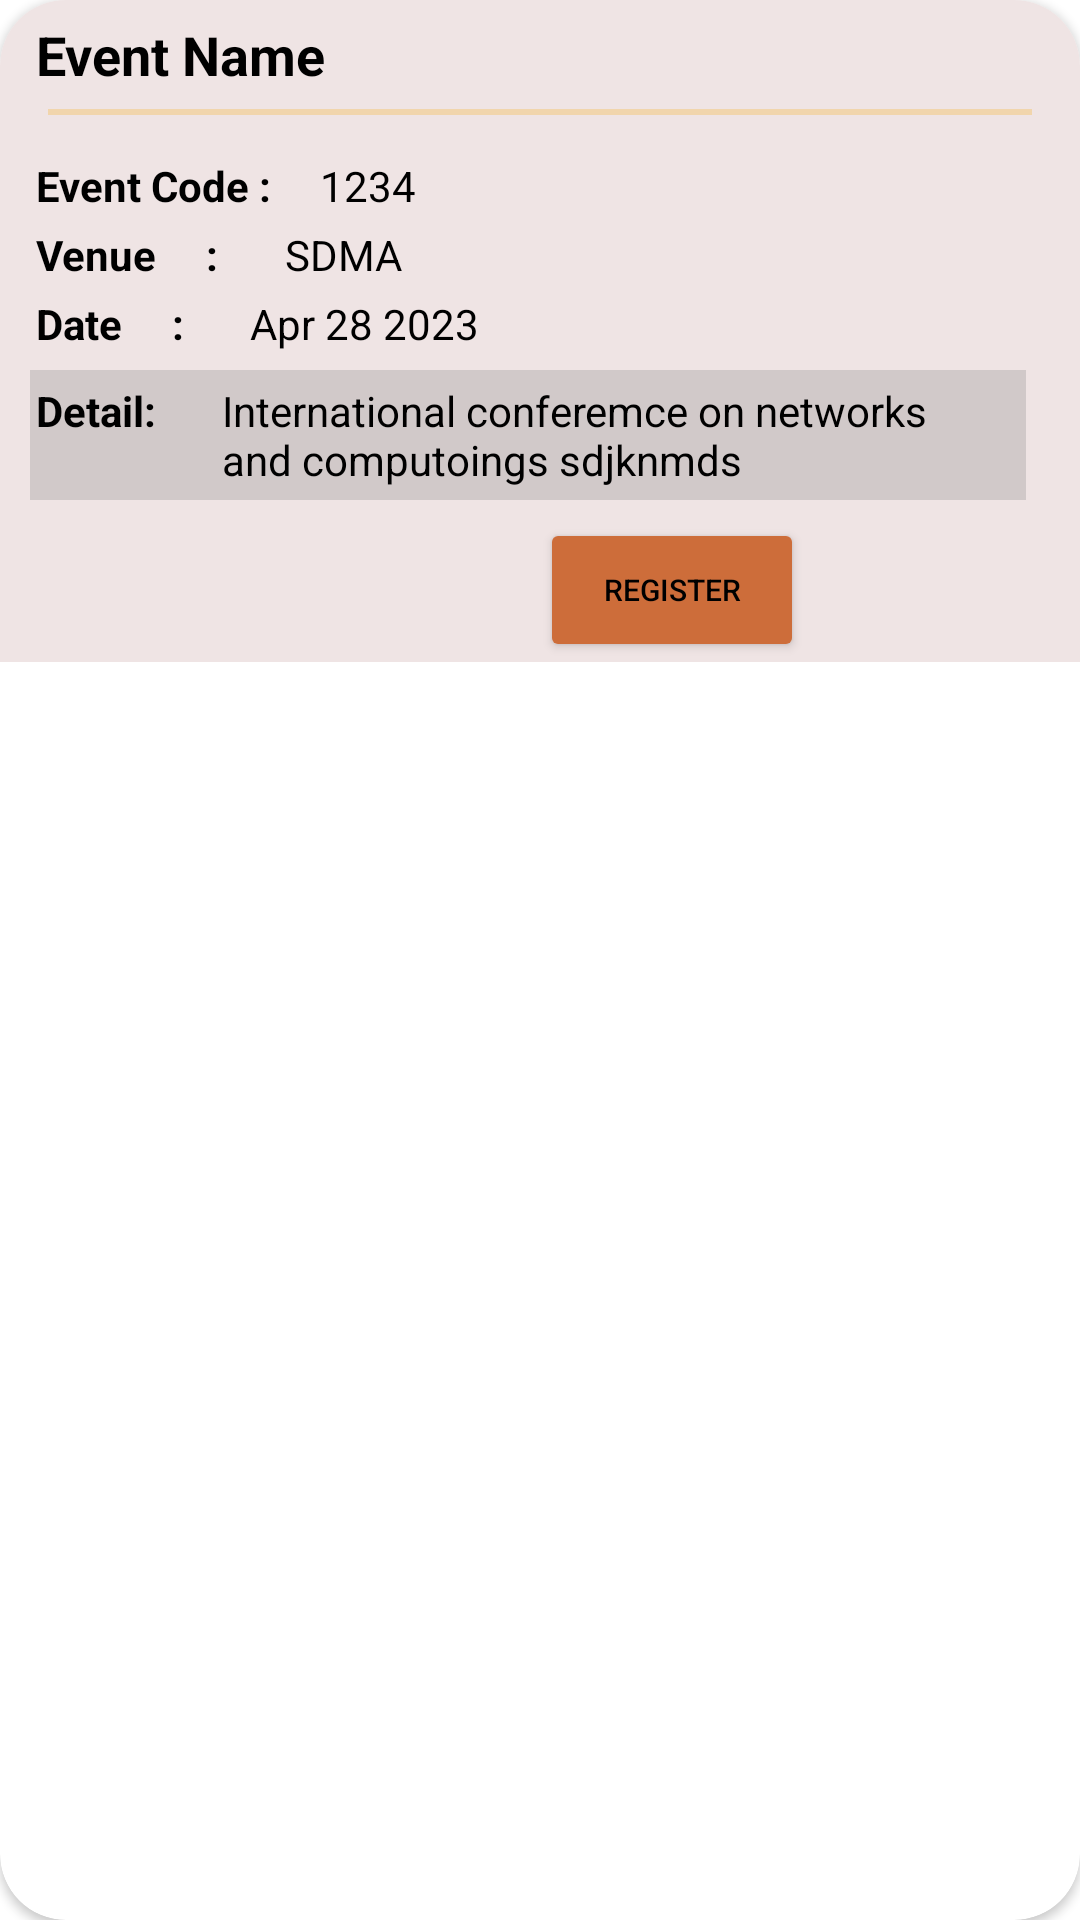

Android layout source for this screen:
<!-- AndroidManifest.xml: application theme Theme.EventManagementSystem -->
<!-- res/layout/events_show_template.xml -->
<?xml version="1.0" encoding="utf-8"?>
<androidx.cardview.widget.CardView xmlns:android="http://schemas.android.com/apk/res/android"

    android:layout_width="match_parent"
    android:layout_height="wrap_content"
    xmlns:app="http://schemas.android.com/apk/res-auto"
    android:layout_marginLeft="22dp"
    android:orientation="horizontal"
    app:cardCornerRadius="22dp"
    android:background="#EFE4E4"
    android:layout_marginTop="22dp"
    android:layout_marginRight="22dp">


    <LinearLayout
        android:id="@+id/eventsPreviewTemplate"
        android:layout_width="match_parent"
        android:layout_height="wrap_content"
        android:background="#EFE4E4"
        android:orientation="vertical"
        >

        <TextView
            android:id="@+id/eventNametxt"
            android:layout_width="wrap_content"
            android:layout_height="wrap_content"
            android:layout_marginTop="6dp"
            android:layout_marginStart="12dp"
            android:textStyle="bold"
            android:textSize="18sp"
            android:textColor="@color/black"
            android:layout_marginEnd="10sp"
            android:text="Event Name" />


        <View
            android:layout_width="match_parent"
            android:layout_height="2dp"
            android:background="#F1D5AC"
            android:layout_marginTop="6dp"
            android:layout_marginBottom="10dp"
            android:layout_marginStart="16dp"
            android:layout_marginEnd="16dp"/>



        <LinearLayout
            android:layout_width="wrap_content"
            android:layout_height="wrap_content"
            android:layout_marginEnd="18dp"
            android:orientation="horizontal"
            >




            <TextView
                android:layout_width="wrap_content"
                android:layout_height="wrap_content"
                android:layout_marginTop="4dp"
                android:layout_marginEnd="10sp"
                android:layout_marginStart="12dp"
                android:text="Event Code :"
                android:textStyle="bold"
                android:textColor="@color/black" />


            <TextView
                android:id="@+id/eventIdTxt"
                android:layout_width="wrap_content"
                android:layout_height="wrap_content"
                android:layout_marginTop="4dp"
                android:layout_marginEnd="10sp"
                android:textColor="@color/black"
                android:layout_marginStart="6dp"
                android:text="1234" />
        </LinearLayout>

        <LinearLayout
            android:layout_width="wrap_content"
            android:layout_height="wrap_content"
            android:layout_marginEnd="18dp"
            android:orientation="horizontal">

            <TextView
                android:layout_width="wrap_content"
                android:layout_height="wrap_content"
                android:layout_marginTop="4dp"
                android:layout_marginEnd="10sp"
                android:layout_marginStart="12dp"
                android:text="Venue     :"
                android:textStyle="bold"
                android:textColor="@color/black" />


            <TextView
                android:id="@+id/venueTxt"
                android:layout_width="wrap_content"
                android:layout_height="wrap_content"
                android:layout_marginTop="4dp"
                android:layout_marginEnd="10sp"
                android:layout_marginStart="12dp"
                android:textColor="@color/black"
                android:text="SDMA"
                />
        </LinearLayout>

        <LinearLayout
            android:layout_width="wrap_content"
            android:layout_height="wrap_content"
            android:layout_marginEnd="18dp"
            android:orientation="horizontal">

            <TextView
                android:layout_width="wrap_content"
                android:layout_height="wrap_content"
                android:layout_marginTop="4dp"
                android:layout_marginEnd="10sp"
                android:layout_marginStart="12dp"
                android:text="Date     :"
                android:textStyle="bold"
                android:textColor="@color/black" />


            <TextView
                android:id="@+id/dateTxt"
                android:layout_width="wrap_content"
                android:layout_height="wrap_content"
                android:layout_marginTop="4dp"
                android:layout_marginEnd="10sp"
                android:layout_marginStart="12dp"
                android:textColor="@color/black"
                android:text="Apr 28 2023"
                />
        </LinearLayout>


        <LinearLayout
            android:layout_width="match_parent"
            android:layout_height="wrap_content"
            android:layout_marginStart="10dp"
            android:layout_marginTop="6dp"
            android:layout_marginEnd="18dp"
            android:layout_marginRight="14dp"
            android:background="#D1C9C9"
            android:orientation="horizontal">

            <TextView
                android:layout_width="wrap_content"
                android:layout_height="wrap_content"
                android:layout_marginStart="2dp"
                android:layout_marginTop="4dp"
                android:layout_marginEnd="10sp"
                android:autoSizeMaxTextSize="12dp"
                android:text="Detail:"
                android:textStyle="bold"
                android:textColor="@color/black" />


            <TextView
                android:id="@+id/eventDetailTxt"
                android:layout_width="wrap_content"
                android:layout_height="wrap_content"
                android:layout_marginStart="12dp"
                android:layout_marginTop="4dp"
                android:layout_marginEnd="10sp"
                android:layout_marginBottom="4dp"
                android:textColor="@color/black"
                android:text="International conferemce on networks and computoings sdjknmds" />
        </LinearLayout>

        <Button
    android:id="@+id/registerEventBtn"
    android:layout_width="wrap_content"
    android:layout_height="wrap_content"
    android:textSize="10sp"
    android:layout_marginLeft="180dp"
    android:layout_marginTop="6dp"
            android:textColor="@color/black"
    android:visibility="visible" android:backgroundTint="#CD6D3A"
    android:text="Register"
    />



        <Button
            android:id="@+id/deregisterEventBtn"
            android:layout_width="wrap_content"
            android:layout_height="wrap_content"
            android:textSize="10sp"
            android:layout_marginLeft="33dp"
            android:layout_marginTop="6dp"
            android:visibility="gone"
            android:text="DeRegister"
            />





    </LinearLayout>





</androidx.cardview.widget.CardView>
<!-- resources referenced by this layout -->
<resources>
  <color name="black">#FF000000</color>
  <style name="Theme.EventManagementSystem" parent="Theme.MaterialComponents.DayNight.NoActionBar">
          
          <item name="colorPrimary">@color/purple_500</item>
          <item name="colorPrimaryVariant">@color/purple_700</item>
          <item name="colorOnPrimary">@color/white</item>
          
          <item name="colorSecondary">@color/teal_200</item>
          <item name="colorSecondaryVariant">@color/teal_700</item>
          <item name="colorOnSecondary">@color/black</item>
          
          <item name="android:statusBarColor">@color/black</item>
          
      </style>
  <color name="purple_500">#FF6200EE</color>
  <color name="purple_700">#FF3700B3</color>
  <color name="white">#FFFFFFFF</color>
  <color name="teal_200">#FF03DAC5</color>
  <color name="teal_700">#FF018786</color>
</resources>
